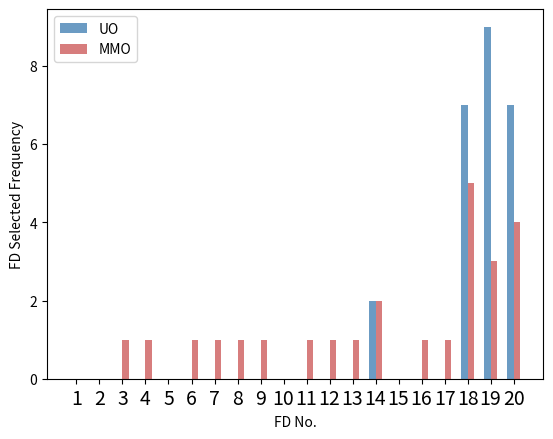

The matplotlib source for this figure:
# -*- coding:utf-8 -*-
import matplotlib.pyplot as plt
import numpy as np

# 构建数据
x_data = [i for i in range(0, 20)]
y_data = [0, 0, 0, 0, 0, 0, 0, 0, 0, 0,
          0, 0, 0, 2, 0, 0, 0, 7, 9, 7]
y_data2 = [0, 0, 1, 1, 0, 1, 1, 1, 1, 0,
           1, 1, 1, 2, 0, 1, 1, 5, 3, 4]
# 绘图
bar_width = 0.3

plt.bar(x=np.arange(len(x_data)) - bar_width / 2, height=y_data, label='UO',
        color='steelblue', alpha=0.8, width=bar_width)

plt.bar(x=np.arange(len(x_data)) + bar_width / 2, height=y_data2,
        label='MMO', color='indianred', alpha=0.8, width=bar_width)
labelx = range(1, 21)
plt.xticks(x_data, labelx, fontsize=14)

# 设置标题

# 为两条坐标轴设置名称
plt.xlabel("FD No.")
plt.ylabel("FD Selected Frequency")
# 显示图例
plt.legend()
plt.show()